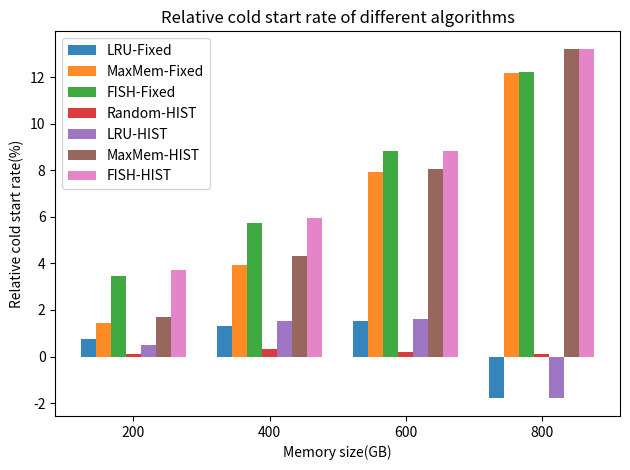

Python code for this plot: (Note: this script raises an exception after producing the figure.)
import matplotlib.pyplot as plt
import numpy as np

# 设置数据
# x_labels = ['200G', '400G', '600G' , '800G']
x_labels = ['200', '400', '600' , '800']
algorithm_names = ['LRU-Fixed', 'MaxMem-Fixed', 'FISH-Fixed', 
                   'Random-HIST', 'LRU-HIST', 'MaxMem-HIST', 'FISH-HIST']

random = np.array([
    [0.973],
    [0.884],
    [0.7836],
    [0.6767],   
])

hit_rates = np.array([
    [0.9657, 0.9591, 0.9393, 
     0.9721, 0.9681, 0.9564, 0.9367],  # 200G
    [0.8726, 0.8492, 0.8335, 
     0.881, 0.8705, 0.8458, 0.8316],  # 400G
    [0.7718, 0.7216, 0.7146, 
     0.7822, 0.771, 0.7204, 0.7146],  # 800G
    [0.6889, 0.5943, 0.5941, 
    0.676, 0.6887, 0.5873, 0.5873]  # 1000G
])

for i in range(len(hit_rates)):
    for j in range(len(hit_rates[i])):
        hit_rates[i][j] = 100.0 * (random[i] - hit_rates[i][j]) / random[i]
        
n_groups = len(x_labels)
n_algorithms = len(algorithm_names)
index = np.arange(n_groups)
bar_width = 0.11
opacity = 0.9

# 绘制柱状图
fig, ax = plt.subplots()
for i in range(n_algorithms):
    plt.bar(index + i * bar_width, hit_rates[:, i], bar_width, alpha=opacity, label=algorithm_names[i])

# 添加图例、标题和轴标签
plt.xlabel('Memory size(GB)')
plt.ylabel('Relative cold start rate(%)')
plt.title('Relative cold start rate of different algorithms')
plt.xticks(index + bar_width * (n_algorithms - 1) / 2, x_labels)
plt.legend()

# 优化布局并显示图表
plt.tight_layout()
# plt.show()
plt.savefig("./pkg/result/bar_timecost.pdf")
